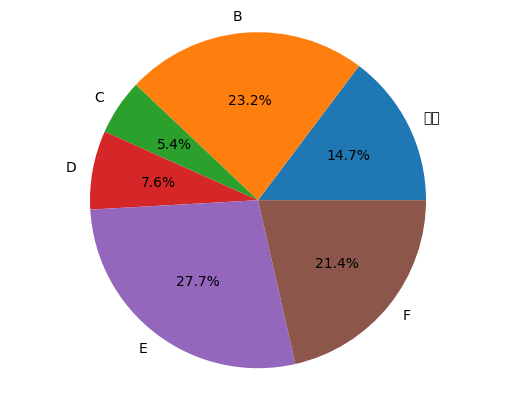

Python code for this plot:
import matplotlib.pyplot as plt
plt.rcParams['font.sans-serif'] = ['Microsoft JhengHei']
# 圓餅圖
labels = '台北', 'B', 'C', 'D', 'E', 'F'
size = [33, 52, 12, 17, 62, 48]
plt.pie(size, labels=labels, autopct='%1.1f%%')
plt.axis('equal')
plt.show()
